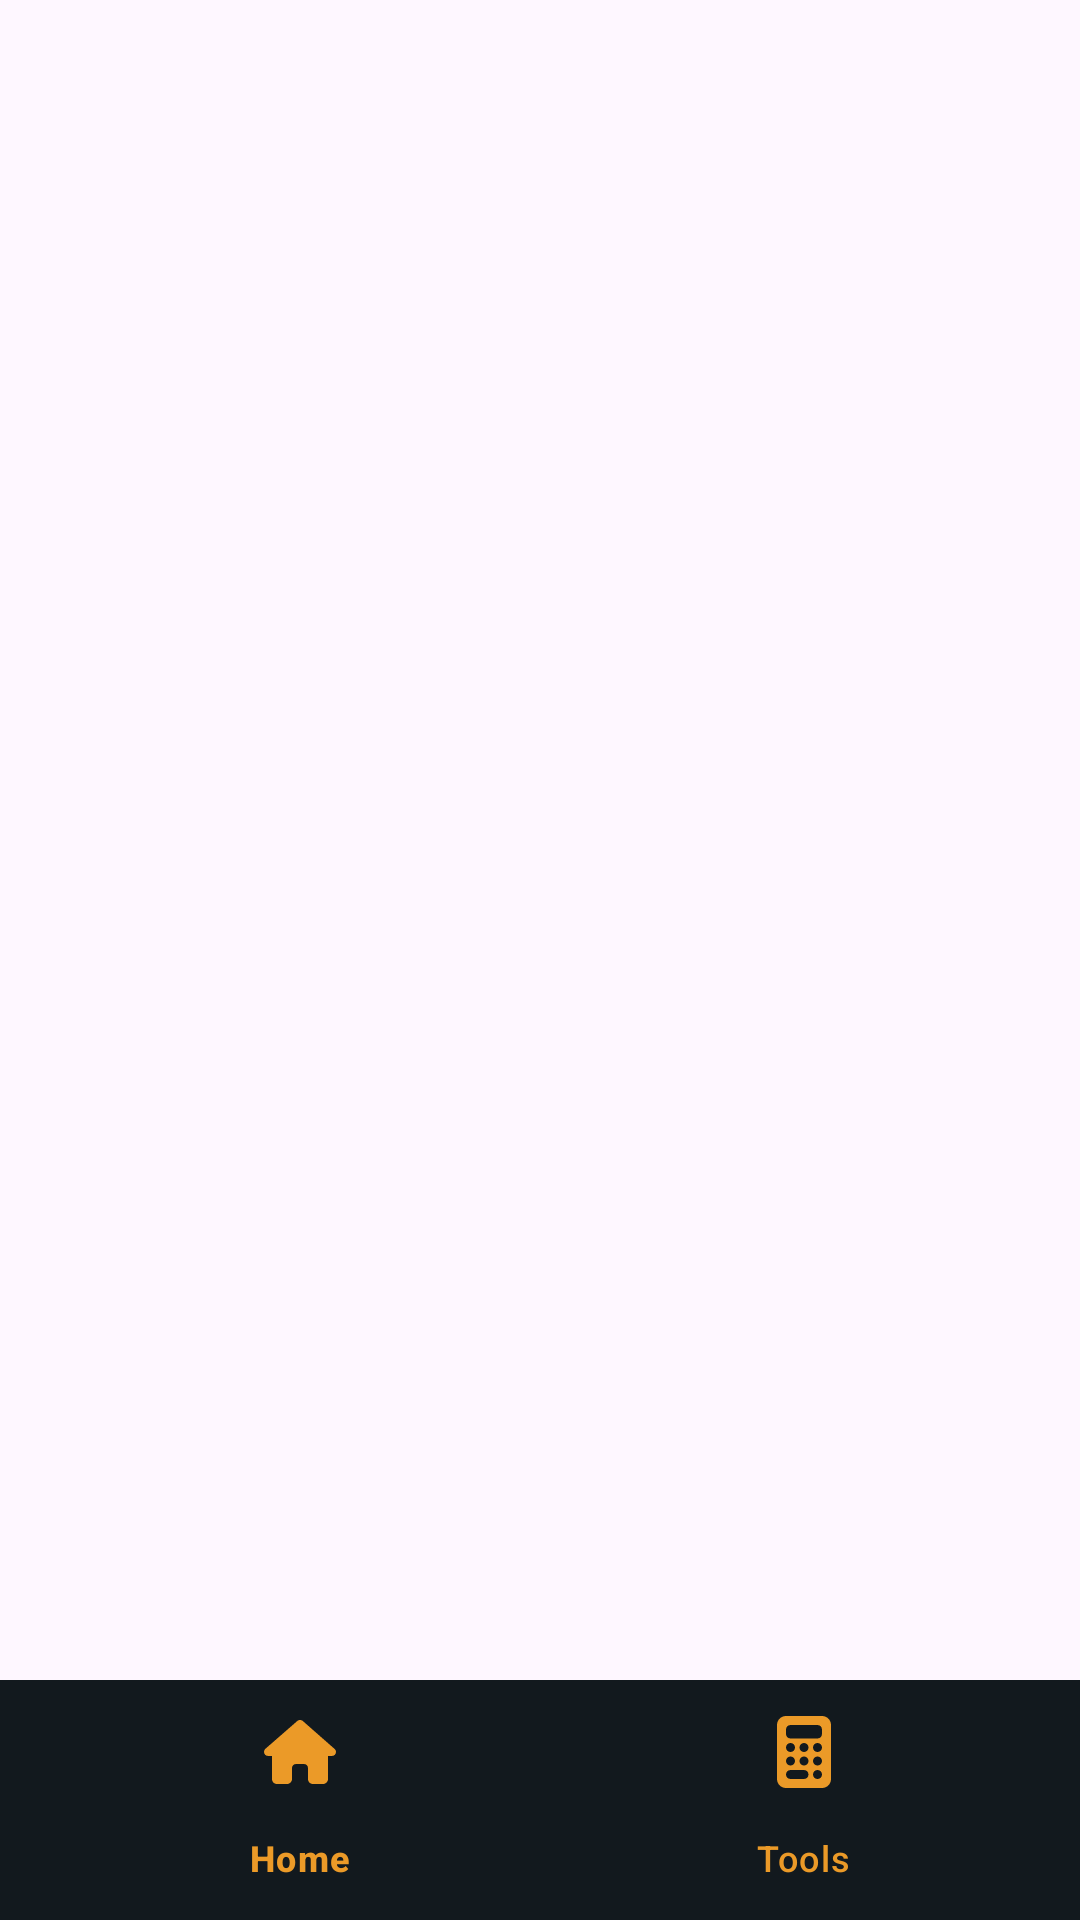

Layout XML and referenced resources for this Android screen:
<!-- AndroidManifest.xml: application theme Theme.GetFit -->
<!-- res/layout/activity_main.xml -->
<?xml version="1.0" encoding="utf-8"?>
<androidx.constraintlayout.widget.ConstraintLayout xmlns:android="http://schemas.android.com/apk/res/android"
    xmlns:app="http://schemas.android.com/apk/res-auto"
    xmlns:tools="http://schemas.android.com/tools"
    android:layout_width="match_parent"
    android:layout_height="match_parent"
    tools:context=".MainActivity">

    <FrameLayout
        android:id="@+id/frame_layout"
        android:layout_width="match_parent"
        android:layout_height="match_parent"
       >

        <com.google.android.material.bottomappbar.BottomAppBar
            android:layout_width="match_parent"
            android:layout_height="wrap_content"
            android:backgroundTint="@color/primary"
            android:layout_gravity="bottom"
            tools:ignore="BottomAppBar">

            <com.google.android.material.bottomnavigation.BottomNavigationView
                android:id="@+id/bottomNavigationView"
                android:layout_width="match_parent"
                android:layout_height="wrap_content"
                android:layout_gravity="center"
                android:background="@color/primary"
                app:itemIconTint="@color/secondary"
                app:itemTextColor="@color/secondary"
                app:labelVisibilityMode="labeled"
                app:menu="@menu/bottom_menu" />

        </com.google.android.material.bottomappbar.BottomAppBar>
    </FrameLayout>


</androidx.constraintlayout.widget.ConstraintLayout>
<!-- resources referenced by this layout -->
<resources>
  <color name="primary">#12191E</color>
  <color name="secondary">#EB9A28</color>
  <style name="Theme.GetFit" parent="Base.Theme.GetFit" />
  <style name="Base.Theme.GetFit" parent="Theme.Material3.DayNight.NoActionBar">
          
          
      </style>
</resources>
